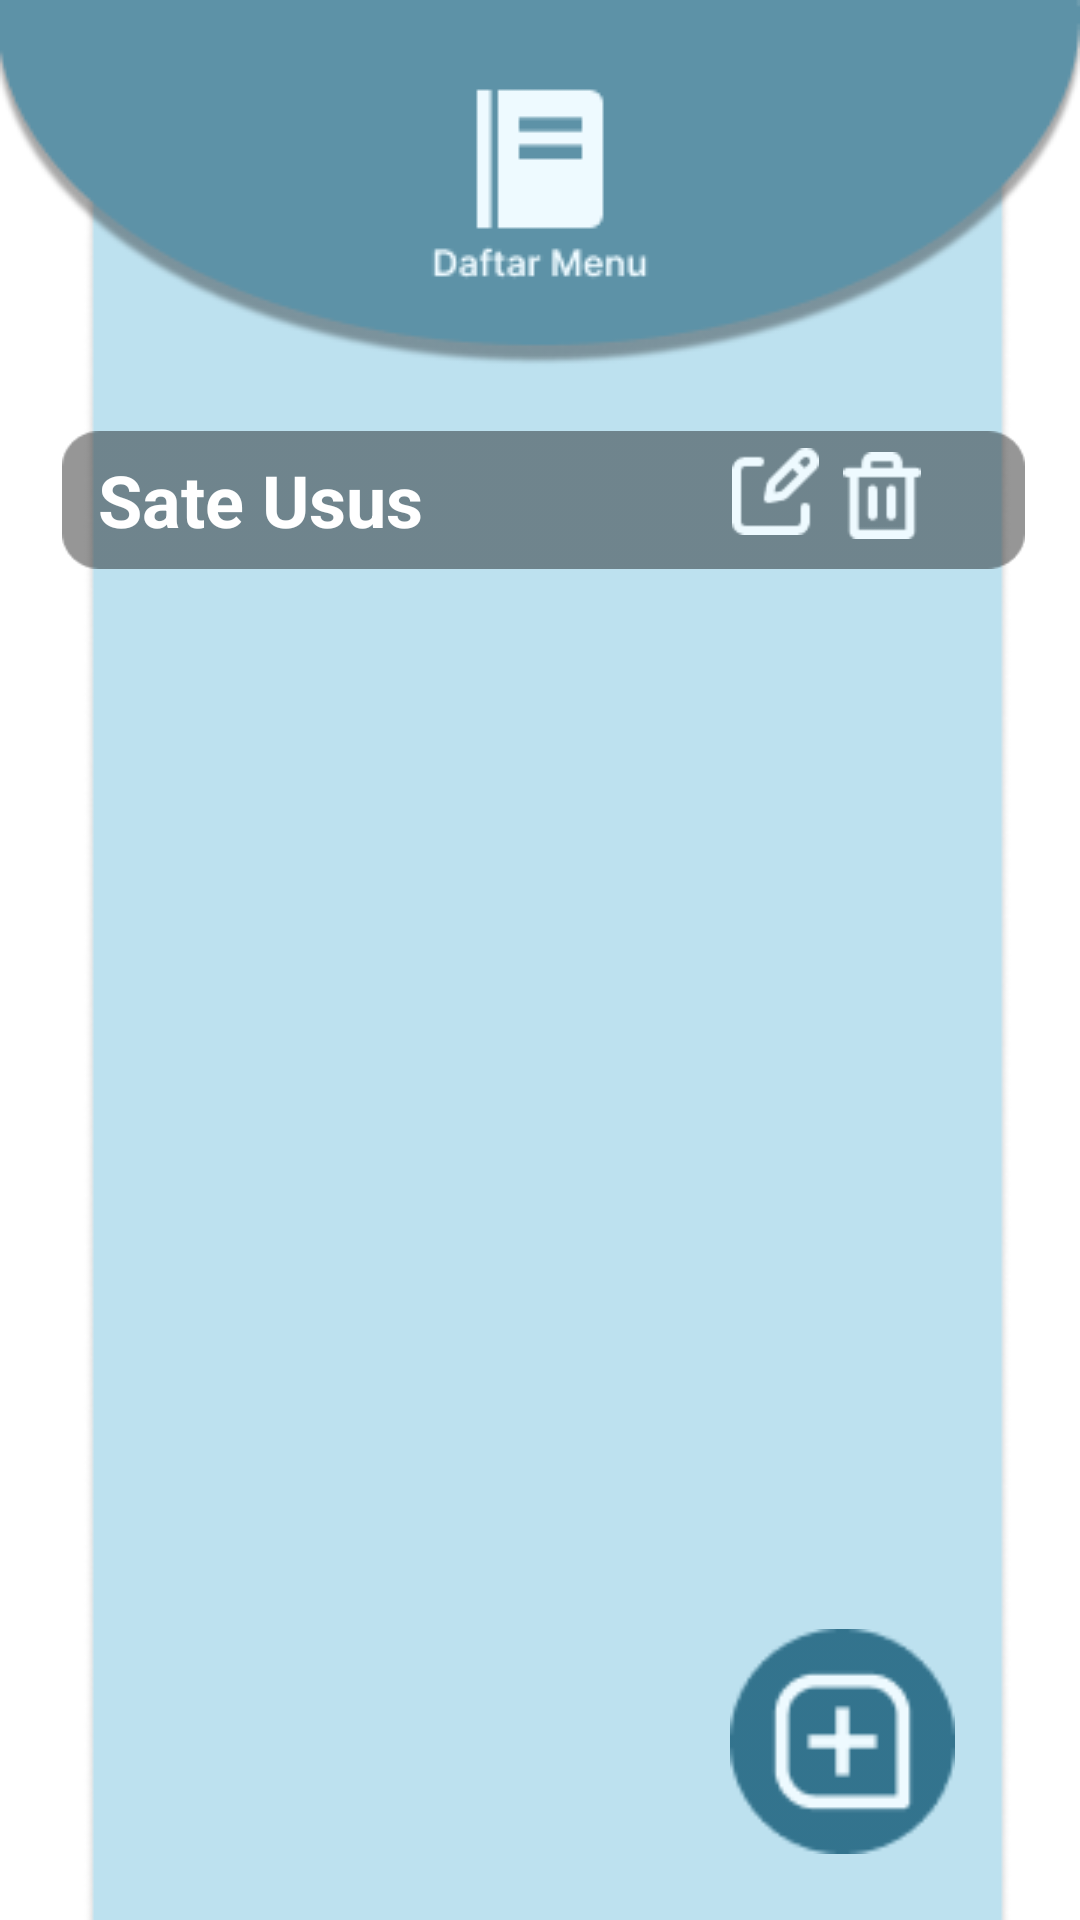

Android layout source for this screen:
<!-- AndroidManifest.xml: application theme Theme.Kasirapp -->
<!-- res/layout/activity_menu.xml -->
<?xml version="1.0" encoding="utf-8"?>
<androidx.constraintlayout.widget.ConstraintLayout xmlns:android="http://schemas.android.com/apk/res/android"
    xmlns:app="http://schemas.android.com/apk/res-auto"
    xmlns:tools="http://schemas.android.com/tools"
    android:layout_width="match_parent"
    android:layout_height="match_parent"
    tools:context=".menu">


    <ImageView
        android:id="@+id/imageView"
        android:layout_width="match_parent"
        android:layout_height="match_parent"
        app:layout_constraintEnd_toEndOf="parent"
        app:layout_constraintHorizontal_bias="0.0"
        app:layout_constraintStart_toStartOf="parent"
        app:layout_constraintTop_toTopOf="parent"
        app:srcCompat="@drawable/framedaftarmenu"
        tools:ignore="ImageContrastCheck" />

    <TextView
        android:layout_width="321dp"
        android:layout_height="46dp"
        android:layout_marginStart="7dp"
        android:layout_marginEnd="5dp"
        android:background="@drawable/bg_menu"
        android:gravity="center_vertical"
        android:text="  Sate Usus"
        android:textColor="@color/white"
        android:textSize="24dp"
        android:textStyle="bold"
        app:layout_constraintBottom_toBottomOf="parent"
        app:layout_constraintEnd_toEndOf="parent"
        app:layout_constraintStart_toStartOf="parent"
        app:layout_constraintTop_toTopOf="parent"
        app:layout_constraintVertical_bias="0.242" />

    <ImageView
        android:id="@+id/imageView5"
        android:layout_width="26dp"
        android:layout_height="29dp"
        android:layout_marginTop="-8dp"
        app:layout_constraintBottom_toBottomOf="parent"
        app:layout_constraintEnd_toEndOf="@+id/imageView"
        app:layout_constraintHorizontal_bias="0.841"
        app:layout_constraintStart_toStartOf="parent"
        app:layout_constraintTop_toTopOf="parent"
        app:layout_constraintVertical_bias="0.256"
        app:srcCompat="@drawable/ic_delete" />

    <ImageView
        android:id="@+id/imageView6"
        android:layout_width="33dp"
        android:layout_height="29dp"
        android:layout_marginTop="-20dp"
        app:layout_constraintBottom_toBottomOf="parent"
        app:layout_constraintEnd_toEndOf="@+id/imageView"
        app:layout_constraintHorizontal_bias="0.74"
        app:layout_constraintStart_toStartOf="parent"
        app:layout_constraintTop_toTopOf="@+id/imageView"
        app:layout_constraintVertical_bias="0.268"
        app:srcCompat="@drawable/ic_edit"
        android:contentDescription="TODO" />

    <ImageView
        android:id="@+id/addmenu"
        android:layout_width="75dp"
        android:layout_height="75dp"
        android:layout_marginEnd="5dp"
        android:layout_marginBottom="-20dp"
        app:layout_constraintBottom_toBottomOf="parent"
        app:layout_constraintEnd_toEndOf="parent"
        app:layout_constraintHorizontal_bias="0.869"
        app:layout_constraintStart_toStartOf="parent"
        app:layout_constraintTop_toTopOf="@+id/imageView"
        app:layout_constraintVertical_bias="0.929"
        app:srcCompat="@drawable/ic_addmenu" />
</androidx.constraintlayout.widget.ConstraintLayout>
<!-- resources referenced by this layout -->
<resources>
  <!-- drawable bg_menu: png bitmap (drawable-v24, 740 bytes) -->
  <!-- drawable framedaftarmenu: png bitmap (drawable, 16043 bytes) -->
  <!-- drawable ic_addmenu: png bitmap (drawable-v24, 1242 bytes) -->
  <!-- drawable ic_delete: png bitmap (drawable-v24, 428 bytes) -->
  <!-- drawable ic_edit: png bitmap (drawable-v24, 599 bytes) -->
  <style name="Theme.Kasirapp" parent="Theme.MaterialComponents.DayNight.DarkActionBar">
          
          <item name="colorPrimary">@color/purple_500</item>
          <item name="colorPrimaryVariant">@color/purple_700</item>
          <item name="colorOnPrimary">@color/white</item>
          
          <item name="colorSecondary">@color/teal_200</item>
          <item name="colorSecondaryVariant">@color/teal_700</item>
          <item name="colorOnSecondary">@color/black</item>
          
          <item name="android:statusBarColor" tools:targetApi="l">?attr/colorPrimaryVariant</item>
          
      </style>
  <!-- not gathered from this repository: default colours our renderer supplied (Android Studio template values) -->
  <color name="purple_500">#FF6200EE</color>
  <color name="purple_700">#FF3700B3</color>
  <color name="teal_200">#FF03DAC5</color>
  <color name="teal_700">#FF018786</color>
  <color name="black">#FF000000</color>
  <color name="white">#FFFFFFFF</color>
</resources>
